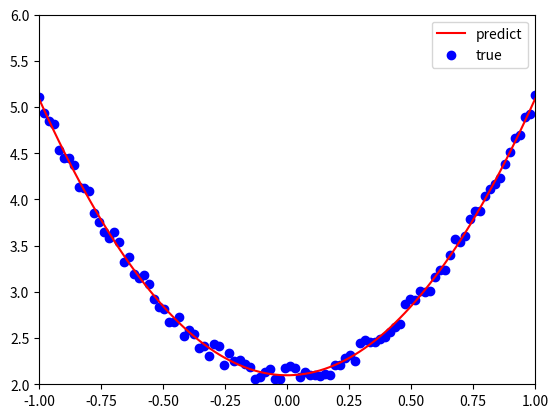

Recreate this plot in Python.
#! /usr/bin/env python3
#! _*_ coding: utf-8 _*_

import numpy as np
import matplotlib.pyplot as plt

np.random.seed(100)
x = np.linspace(-1, 1, 100).reshape(100, 1)
# y = 3 * x ^ 2 + 2, 加上一些噪声数据
y = 3 * np.power(x, 2) + 2 + 0.2 * np.random.rand(x.size).reshape(100, 1)

# plt.scatter(x, y)
# plt.show()

# 随机初始化参数
w = np.random.rand(1, 1)
b = np.random.rand(1, 1)
# 设定学习率
lr = 0.001
for i in range(1000):
    # 前向传播
    y_pred = w * np.power(x, 2) + b
    # 定义损失函数 
    loss = 0.5 * np.sum((y_pred - y) ** 2)
    # 计算梯度
    grad_w = np.sum((y_pred - y) * np.power(x, 2))
    grad_b = np.sum((y_pred - y))
    # 采用梯度下降法，使loss最小
    w -= lr * grad_w
    b -= lr * grad_b

plt.plot(x, y_pred, 'r-', label='predict')
plt.scatter(x, y, color='blue', marker='o', label='true')
plt.xlim(-1, 1)
plt.ylim(2, 6)
plt.legend()
plt.show()
print("w = {}, b = {}".format(w, b))
